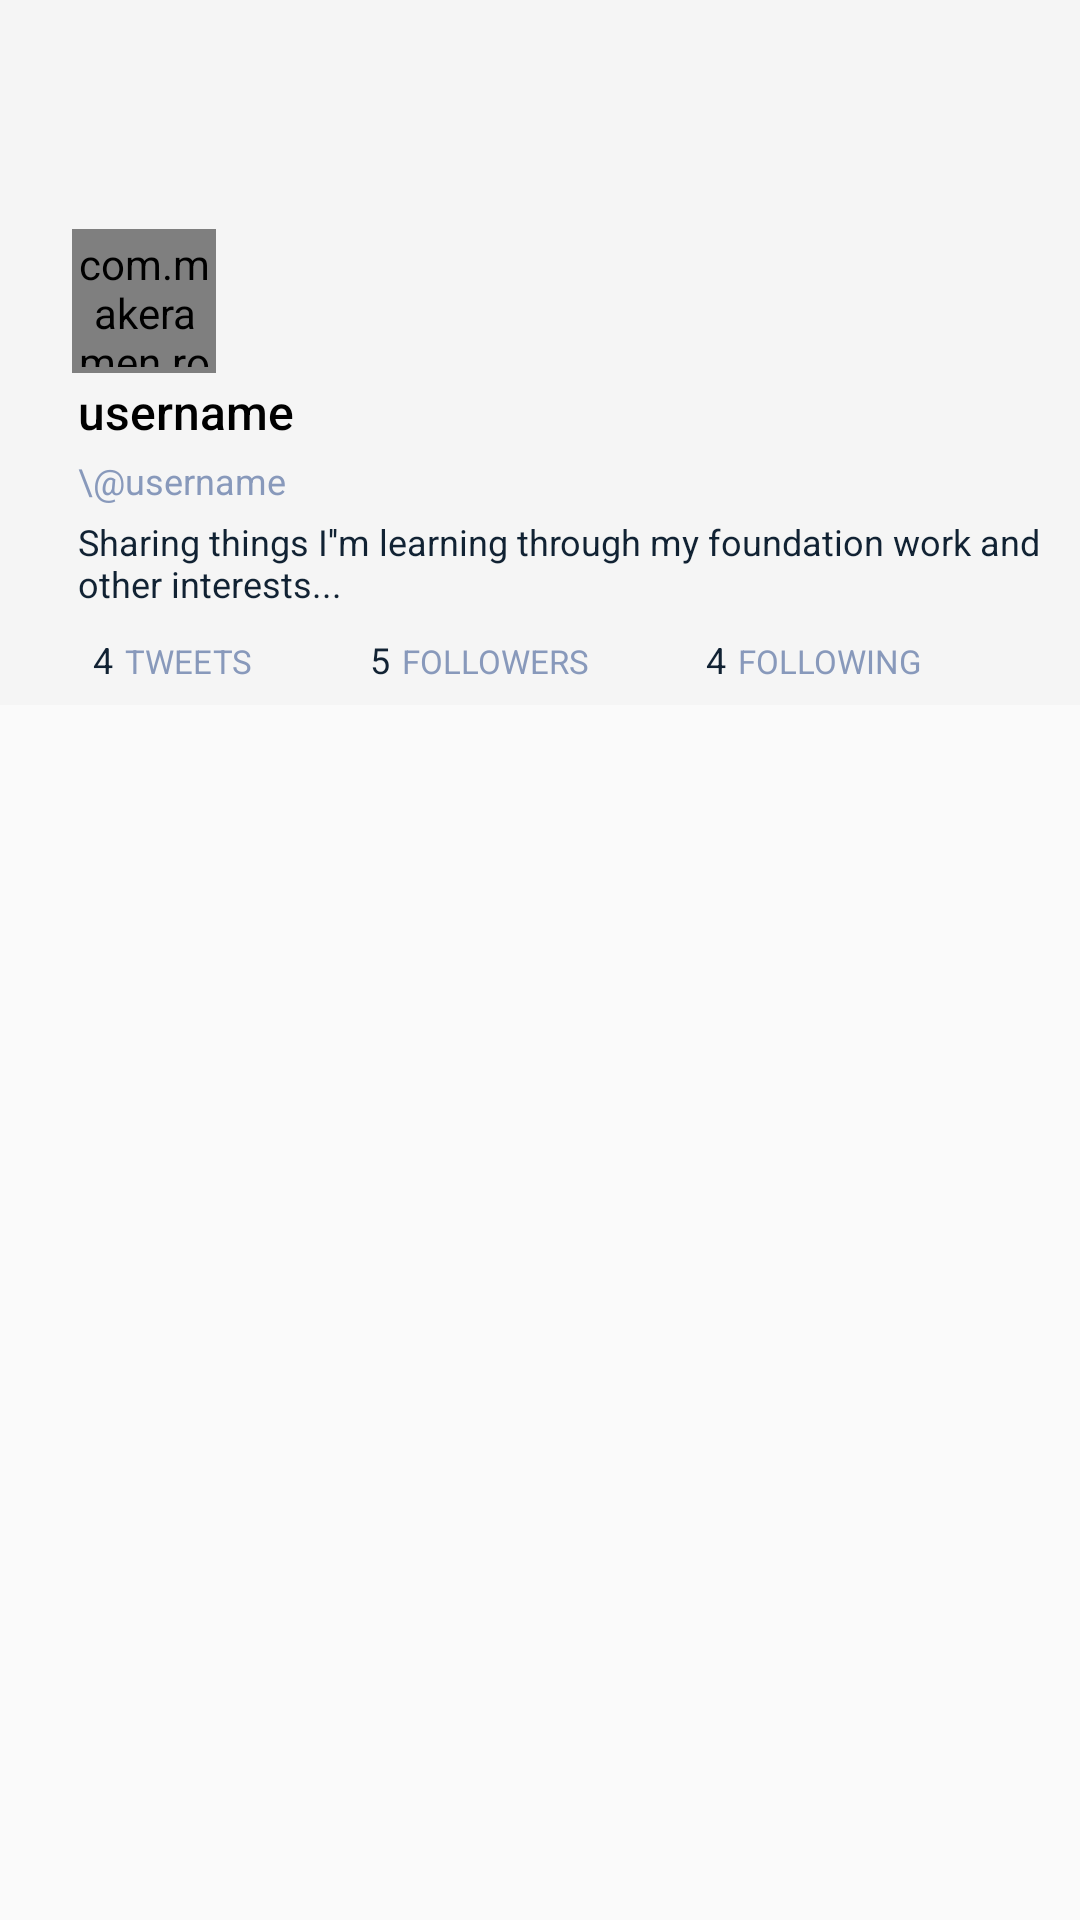

The Android layout XML behind this screen, and the referenced resources:
<!-- AndroidManifest.xml: application theme AppTheme -->
<!-- res/layout/activity_profile.xml -->
<?xml version="1.0" encoding="utf-8"?>
<RelativeLayout xmlns:android="http://schemas.android.com/apk/res/android"
    xmlns:tools="http://schemas.android.com/tools"
    android:layout_width="match_parent"
    android:layout_height="match_parent"
    xmlns:app="http://schemas.android.com/apk/res-auto"
    tools:context="com.codepath.apps.twitterapp.Activities.ProfileActivity"
    android:theme="@style/AppTheme.PopupOverlay">
    <android.support.design.widget.CoordinatorLayout
        android:id="@+id/clProfileCoordinatorLayout"
        xmlns:android="http://schemas.android.com/apk/res/android"
        xmlns:app="http://schemas.android.com/apk/res-auto"
        android:layout_width="match_parent"
        android:layout_height="match_parent">

        <android.support.design.widget.AppBarLayout
            android:id="@+id/ablProfileAppBar"
            android:layout_width="match_parent"
            android:layout_height="wrap_content"
            android:fitsSystemWindows="true"
            app:elevation="0dp">

                    <RelativeLayout
                        android:layout_width="match_parent"
                        android:layout_height="wrap_content"
                        android:minHeight="50dp"
                        app:layout_scrollFlags="scroll|exitUntilCollapsed">
                        <ImageView
                            android:id="@+id/ivCoverPhoto"
                            android:layout_width="match_parent"
                            android:layout_height="100dp"
                            android:layout_alignParentLeft="true"
                            android:layout_alignParentStart="true"
                            android:layout_alignParentTop="true"
                            android:scaleType="centerCrop"

                            />
                        <ImageView
                            android:id="@+id/ivCoverBlurredPhoto"
                            android:layout_width="match_parent"
                            android:layout_height="100dp"
                            android:layout_alignParentLeft="true"
                            android:layout_alignParentStart="true"
                            android:layout_alignParentTop="true"
                            />

                        <com.makeramen.roundedimageview.RoundedImageView
                            xmlns:app="http://schemas.android.com/apk/res-auto"
                            app:riv_corner_radius="5dp"
                            android:id="@+id/ivUserProfile"
                            android:layout_width="48dp"
                            android:layout_height="48dp"
                            android:layout_alignParentLeft="true"
                            android:layout_alignParentStart="true"
                            android:layout_below="@id/ivCoverPhoto"
                            android:layout_marginLeft="24dp"
                            android:layout_marginTop="-24dp"
                            android:background="@color/white"
                            android:padding="2dp"
                            android:scaleType="fitXY"
                            android:adjustViewBounds="true"
                            />
                        <TextView
                            android:id="@+id/tvProfileName"
                            android:layout_width="wrap_content"
                            android:layout_height="wrap_content"
                            android:layout_alignLeft="@id/ivUserProfile"
                            android:layout_below="@id/ivUserProfile"
                            android:padding="2dp"
                            android:text="username"
                            android:textSize="16sp"
                            android:textColor="#000000"
                            android:fontFamily="@string/font_sans_serif_medium"
                            />
                        <TextView
                            android:id="@+id/tvProfileUsername"
                            android:layout_width="wrap_content"
                            android:layout_height="wrap_content"
                            android:layout_alignLeft="@id/ivUserProfile"
                            android:layout_below="@id/tvProfileName"
                            android:padding="2dp"
                            android:text="\@username"
                            android:textSize="12sp"
                            android:textColor="#8899BB"
                            android:fontFamily="@string/font_sans_serif_regular"
                            />
                        <TextView
                            android:id="@+id/tvProfileDescription"
                            android:layout_width="wrap_content"
                            android:layout_height="wrap_content"
                            android:layout_below="@id/tvProfileUsername"
                            android:layout_alignLeft="@id/ivUserProfile"
                            android:transitionName="TweetProfile"
                            android:padding="2dp"
                            android:text="Sharing things I''m learning through my foundation work and other interests..."
                            android:textSize="12sp"
                            android:textColor="#112233"
                            android:fontFamily="@string/font_sans_serif_regular"
                            />



                        <LinearLayout
                            android:layout_width="match_parent"
                            android:layout_height="wrap_content"
                            android:layout_below="@id/tvProfileDescription"
                            android:layout_alignLeft="@id/ivUserProfile"
                            android:padding="5dp">
                            <TextView
                                android:id="@+id/tvTweetsCount"
                                android:layout_width="wrap_content"
                                android:layout_height="wrap_content"
                                android:padding="2dp"
                                android:text="4"
                                android:textSize="12sp"
                                android:textColor="#112233"
                                android:fontFamily="@string/font_sans_serif_regular"
                                />
                            <TextView
                                android:layout_width="wrap_content"
                                android:layout_height="wrap_content"
                                android:padding="2dp"
                                android:text="TWEETS"
                                android:textSize="11sp"
                                android:textColor="#8899BB"
                                android:fontFamily="@string/font_sans_serif_regular"
                                />
                            <TextView
                                android:id="@+id/tvFollowersCount"
                                android:layout_width="wrap_content"
                                android:layout_height="wrap_content"
                                android:layout_marginLeft="35dp"
                                android:padding="2dp"
                                android:text="5"
                                android:textSize="12sp"
                                android:textColor="#112233"
                                android:fontFamily="@string/font_sans_serif_regular"
                                />
                            <TextView
                                android:layout_width="wrap_content"
                                android:layout_height="wrap_content"
                                android:padding="2dp"
                                android:text="FOLLOWERS"
                                android:textSize="11sp"
                                android:textColor="#8899BB"
                                android:fontFamily="@string/font_sans_serif_regular"
                                />
                            <TextView
                                android:id="@+id/tvFollowingsCount"
                                android:layout_width="wrap_content"
                                android:layout_height="wrap_content"
                                android:layout_marginLeft="35dp"
                                android:padding="2dp"
                                android:text="4"
                                android:textSize="12sp"
                                android:textColor="#112233"
                                android:fontFamily="@string/font_sans_serif_regular"
                                />
                            <TextView
                                android:layout_width="wrap_content"
                                android:layout_height="wrap_content"
                                android:padding="2dp"
                                android:text="FOLLOWING"
                                android:textSize="11sp"
                                android:textColor="#8899BB"
                                android:fontFamily="@string/font_sans_serif_regular"
                                />
                        </LinearLayout>
                    </RelativeLayout>

        </android.support.design.widget.AppBarLayout>
        <android.support.v7.widget.RecyclerView
            android:layout_width="match_parent"
            android:layout_height="match_parent"
            android:id="@+id/rvProfile"
            app:layout_behavior="@string/appbar_scrolling_view_behavior">

        </android.support.v7.widget.RecyclerView>
    </android.support.design.widget.CoordinatorLayout>




</RelativeLayout>
<!-- resources referenced by this layout -->
<resources>
  <color name="white">#FFFFFF</color>
  <string name="font_sans_serif_medium">sans-serif-medium</string>
  <string name="font_sans_serif_regular">sans-serif</string>
  <style name="AppTheme.PopupOverlay" parent="ThemeOverlay.AppCompat.Light" />
  <style name="AppTheme" parent="AppBaseTheme">
          <item name="android:windowContentTransitions">true</item>
          
      </style>
  <style name="AppBaseTheme" parent="Theme.AppCompat.Light.NoActionBar">
          
      </style>
</resources>
